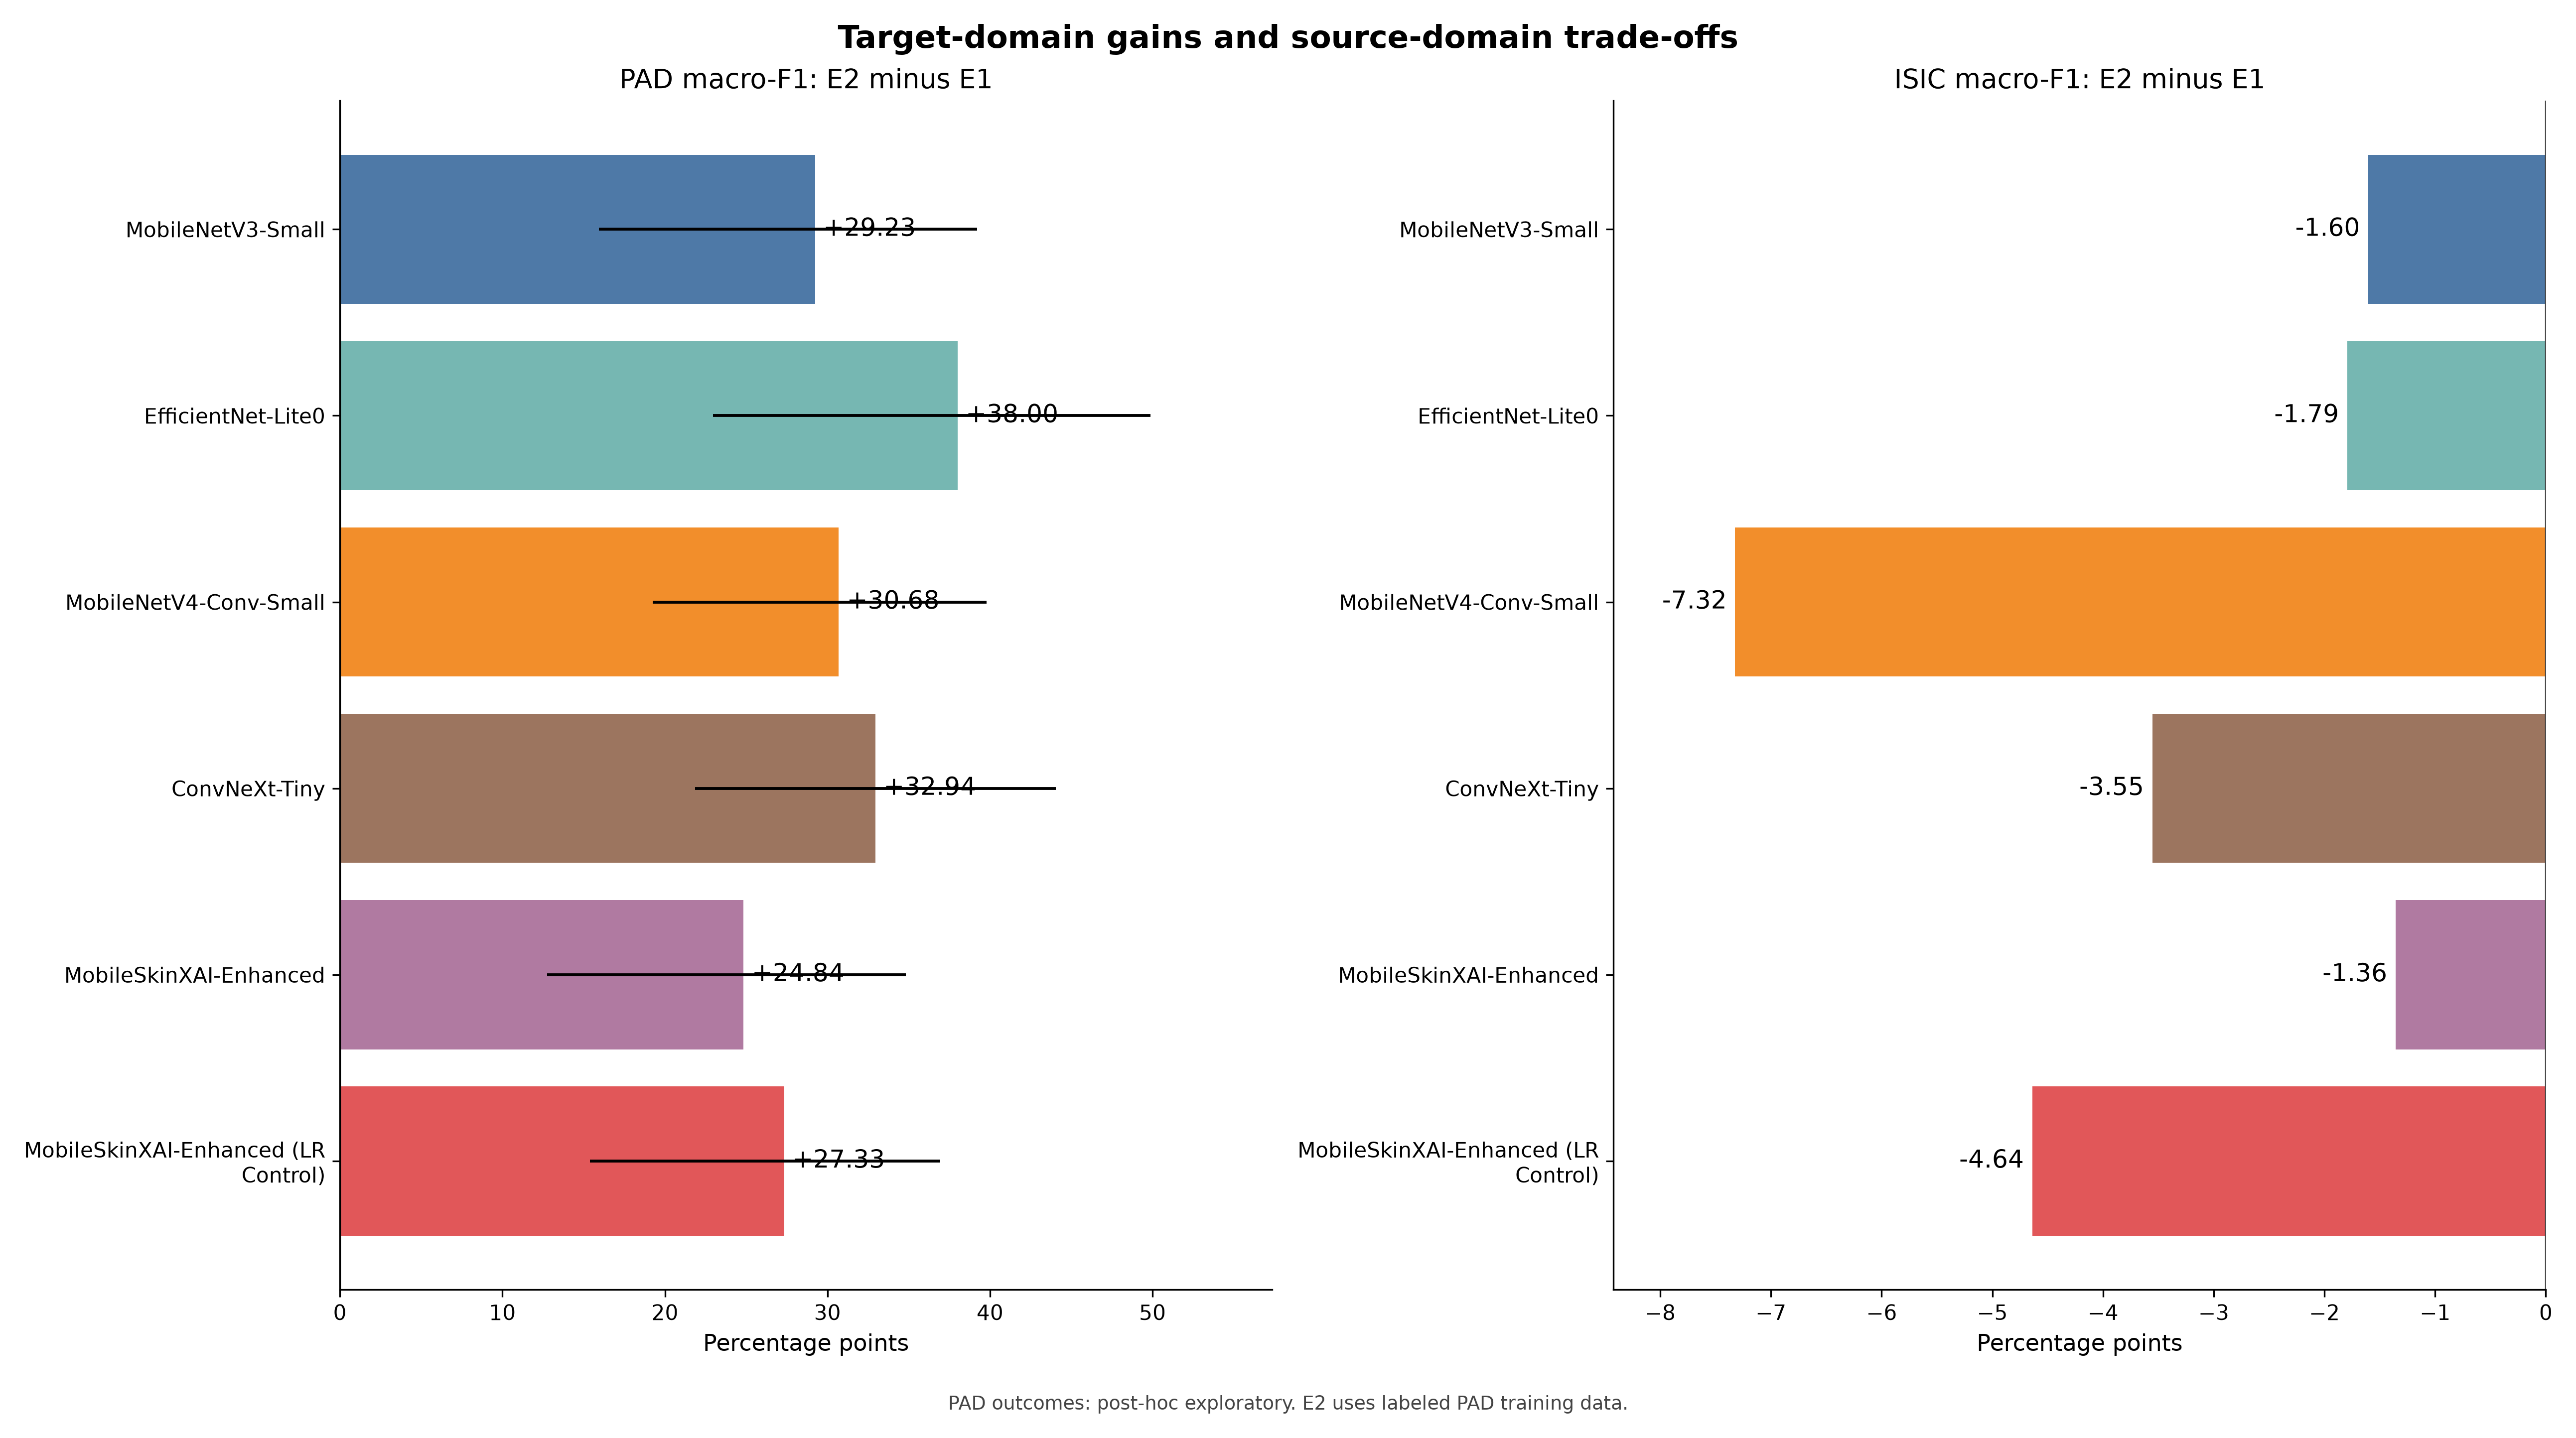

Source data for this figure (header and first rows):
Model, PAD gain (pp), PAD CI low (pp), PAD CI high (pp), ISIC change (pp)
MobileNetV3-Small, 29.23, 15.93, 39.19, -1.604
EfficientNet-Lite0, 38, 22.96, 49.88, -1.794
MobileNetV4-Conv-Small, 30.68, 19.26, 39.78, -7.323
ConvNeXt-Tiny, 32.94, 21.85, 44.03, -3.554
MobileSkinXAI-Enhanced, 24.84, 12.74, 34.81, -1.358
MobileSkinXAI-Enhanced (LR Control), 27.33, 15.38, 36.94, -4.639
